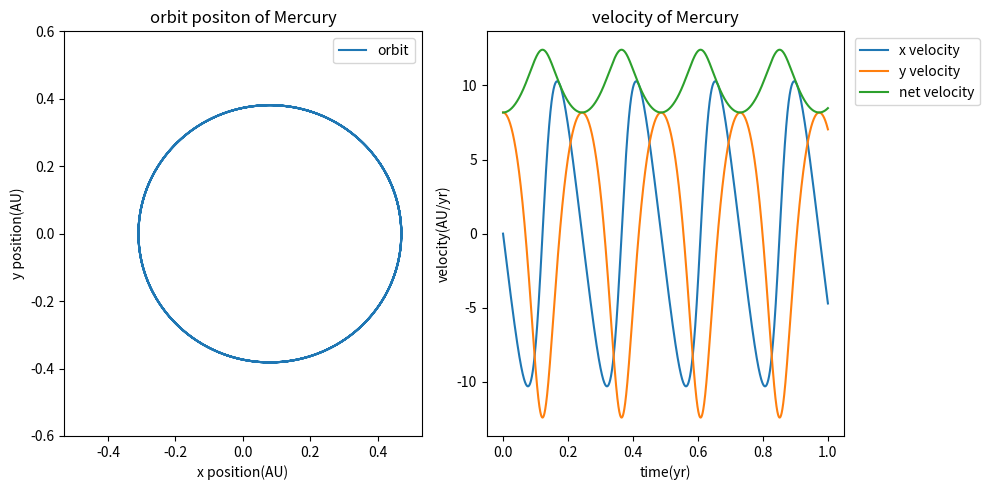

Python code for this plot: (Note: this script raises an exception after producing the figure.)
#!/usr/bin/env python3
# -*- coding: utf-8 -*-
"""
Created on Tue Sep 11 19:41:29 2018

@author: Matt
"""

#1) define constants and initial conditions given
#2) define blank arrays for data from the loop 
#3) set initial conditions in arrays
#4) define functions for newtons law timesteps
#5) create a for loop to use the euler-cromer method to integrate newtons law equations  
#6) graph results for position and velocity

#import modules
from numpy import *
from scipy import *
from matplotlib import *
from pylab import *

#define constants and initial condition
MS=1#mass of the sun in kg
AU=1.496e11#m
G=6.67e-11#m**3/(kg*s**2)
GAU=39.5#AU**3/(MS*yr**2)
a=0.01#AU**2
x0=0.47#AU
y0=0#AU
vx0=0#au/yr
vy0=8.17#au/yr
dt=0.0001#timestep in years
T=1#total time
n=T/dt+1
n=int(n)

#define empty sets for 
X=zeros(n)
Y=zeros(n)
VX=zeros(n)
VY=zeros(n)
TT=linspace(0,T,n)
#set first index of arrays to initial conditions
X[0]=x0
Y[0]=y0
VX[0]=vx0
VY[0]=vy0

#define functions for newtons equations
#next velocity, from newtons law
def Vnext(vj,xj,yj):
    r=((xj**2)+(yj**2))**0.5
    out=vj-((GAU*MS*xj)/((r)**3))*dt
    return out
#next position
def Xnext(vj,xj):
    out=xj+vj*dt
    return out

#run the loop
#integrate using euler-cromer
for i in range (0,n-1):
    VX[i+1]=Vnext(VX[i],X[i],Y[i])
    VY[i+1]=Vnext(VY[i],Y[i],X[i])
    X[i+1]=Xnext(VX[i+1],X[i])
    Y[i+1]=Xnext(VY[i+1],Y[i])
VV=(VX**2+VY**2)**0.5
#plot
#position
figure(figsize=(10,5))
subplot(1,2,1)
plot(X,Y,label='orbit')
axis('equal')
axis([-0.6,0.6,-0.6,0.6])
xlabel('x position(AU)')
ylabel('y position(AU)')
title('orbit positon of Mercury')
legend()
#velocities
subplot(1,2,2)
plot(TT,VX,label='x velocity')
plot(TT,VY,label='y velocity')
plot(TT,VV,label='net velocity')
xlabel('time(yr)')
ylabel('velocity(AU/yr)')
title('velocity of Mercury')
leg = legend(bbox_to_anchor = (1.01, 1.0))
tight_layout()
savefig('fig1.jpeg',bbox_inches='tight',bbox_extra_artist=[leg])